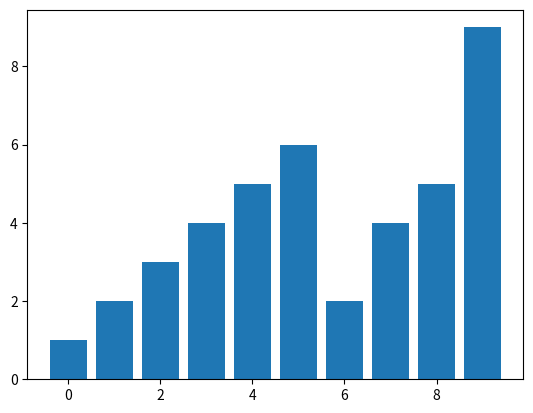

This chart was generated by the following Python code:
# 1. import numpy and scipy
import numpy as np 
from scipy import stats
from matplotlib import pyplot as plt

# 2. create lists

list1 = [1, 2, 3, 4, 5, 6, 2, 4, 5, 9]
list2 = [1, 2, 3, 5, 6, 7, 2, 4, 5, 9]
list3 = [1, 2, 3, 4, 5, 6, 2, 5, 9]

# 3. find standard deviation using numpy
numpy_even_standard_deviation = np.std(list2)
numpy_odd_standard_deviation = np.std(list3)
numpy_list1_standard_deviation = np.std(list1)

print(numpy_even_standard_deviation)
print(numpy_odd_standard_deviation)
print(numpy_list1_standard_deviation)

# the result for list1 is the same as my calculation in standard_deviation.py.  

# 4. find standard deviation using stats
stats_list1_standard_deviation = stats.tstd(list1)

print(stats_list1_standard_deviation)
# The result is very different from the result produced by np.std(). This could be because scipy uses a TRIMMED STANDARD DEVIATION (tstd). The tstd is designed to compensate for results that are skewed by extreme values in a sample. That is, it chops off a certain percentage of values from the sample's tails. So, in theory the tstd should be more representative. However, I don't know enough about it to comment further. 

# 5. find variance using numpy - expecting ca. 4.89
numpty_variance = np.var(list1)
print(numpty_variance)

# 6. find variance using stats - there is a .variation method, but I don't understand whether it is doing the same as np.var()
scipy_variation = stats.variation(list1)
print(scipy_variation)

list1_x = range(10)
plt.bar(list1_x, list1)



plt.show()